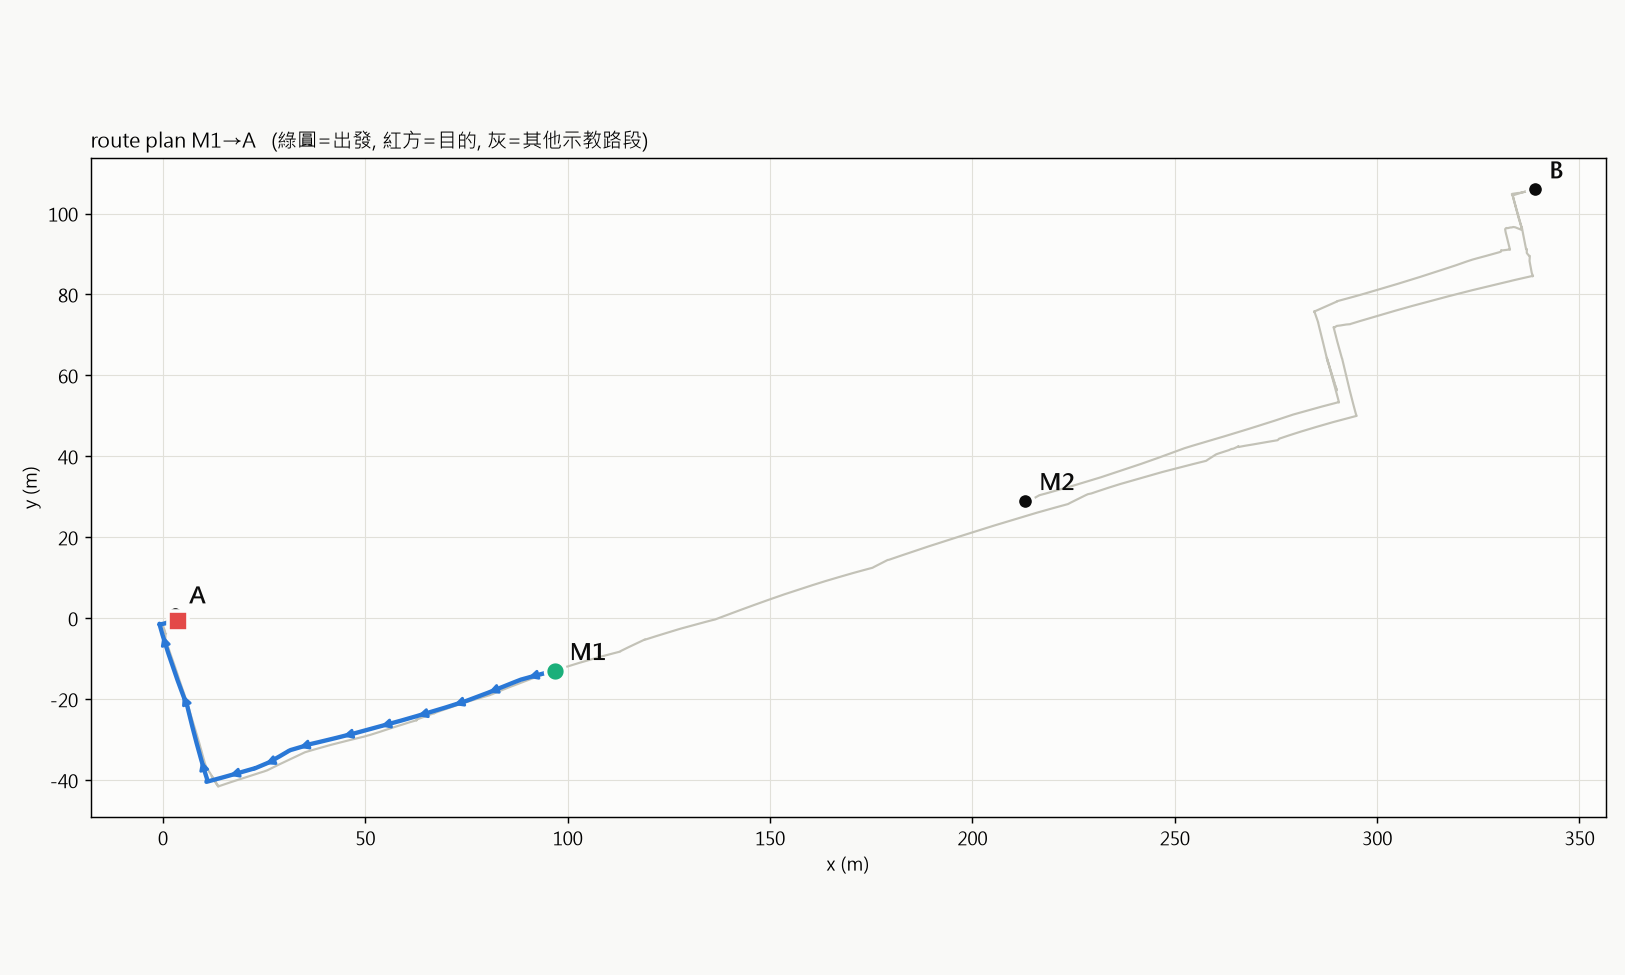

Source data for this figure (header and first rows):
# 路線 M1→A, 136.7 m  (x, y, yaw_rad)
96.82, -13.06, -2.956
96.51, -13.12, -2.959
95.92, -13.23, -2.959
95.64, -13.28, -2.941
94.57, -13.48, -2.924
94.61, -13.5, -2.912
94.34, -13.58, -2.858
94.05, -13.65, -2.898
93.51, -13.78, -2.899
92.92, -13.92, -2.891
92.05, -14.14, -2.884
91.88, -14.21, -2.871
91.62, -14.28, -2.854
91.04, -14.45, -2.866
90.77, -14.52, -2.868
90.48, -14.6, -2.873
90.19, -14.68, -2.871
89.9, -14.76, -2.867
89.61, -14.84, -2.871
89.05, -15, -2.872
88.76, -15.08, -2.839
88.48, -15.15, -2.828
87.81, -15.4, -2.793
87.65, -15.46, -2.77
87.14, -15.67, -2.759
86.87, -15.78, -2.753
85.88, -16.18, -2.755
85.85, -16.19, -2.756
85.68, -16.27, -2.757
85.41, -16.37, -2.761
85.14, -16.48, -2.764
84.86, -16.59, -2.763
84.58, -16.7, -2.764
84.3, -16.82, -2.762
84.01, -16.93, -2.761
83.74, -17.04, -2.758
83.46, -17.15, -2.754
82.9, -17.38, -2.752
82.63, -17.49, -2.755
82.35, -17.61, -2.757
82.06, -17.72, -2.761
81.78, -17.83, -2.769
81.5, -17.95, -2.766
81.23, -18.05, -2.762
80.94, -18.16, -2.766
80.67, -18.28, -2.764
80.39, -18.39, -2.766
80.11, -18.49, -2.769
79.83, -18.6, -2.772
79.56, -18.71, -2.772
79.28, -18.82, -2.772
79.01, -18.92, -2.778
78.74, -19.02, -2.774
78.46, -19.13, -2.77
78.18, -19.24, -2.774
77.89, -19.35, -2.769
77.62, -19.45, -2.773
77.34, -19.57, -2.777
77.06, -19.67, -2.774
76.78, -19.78, -2.779
... 309 more rows
